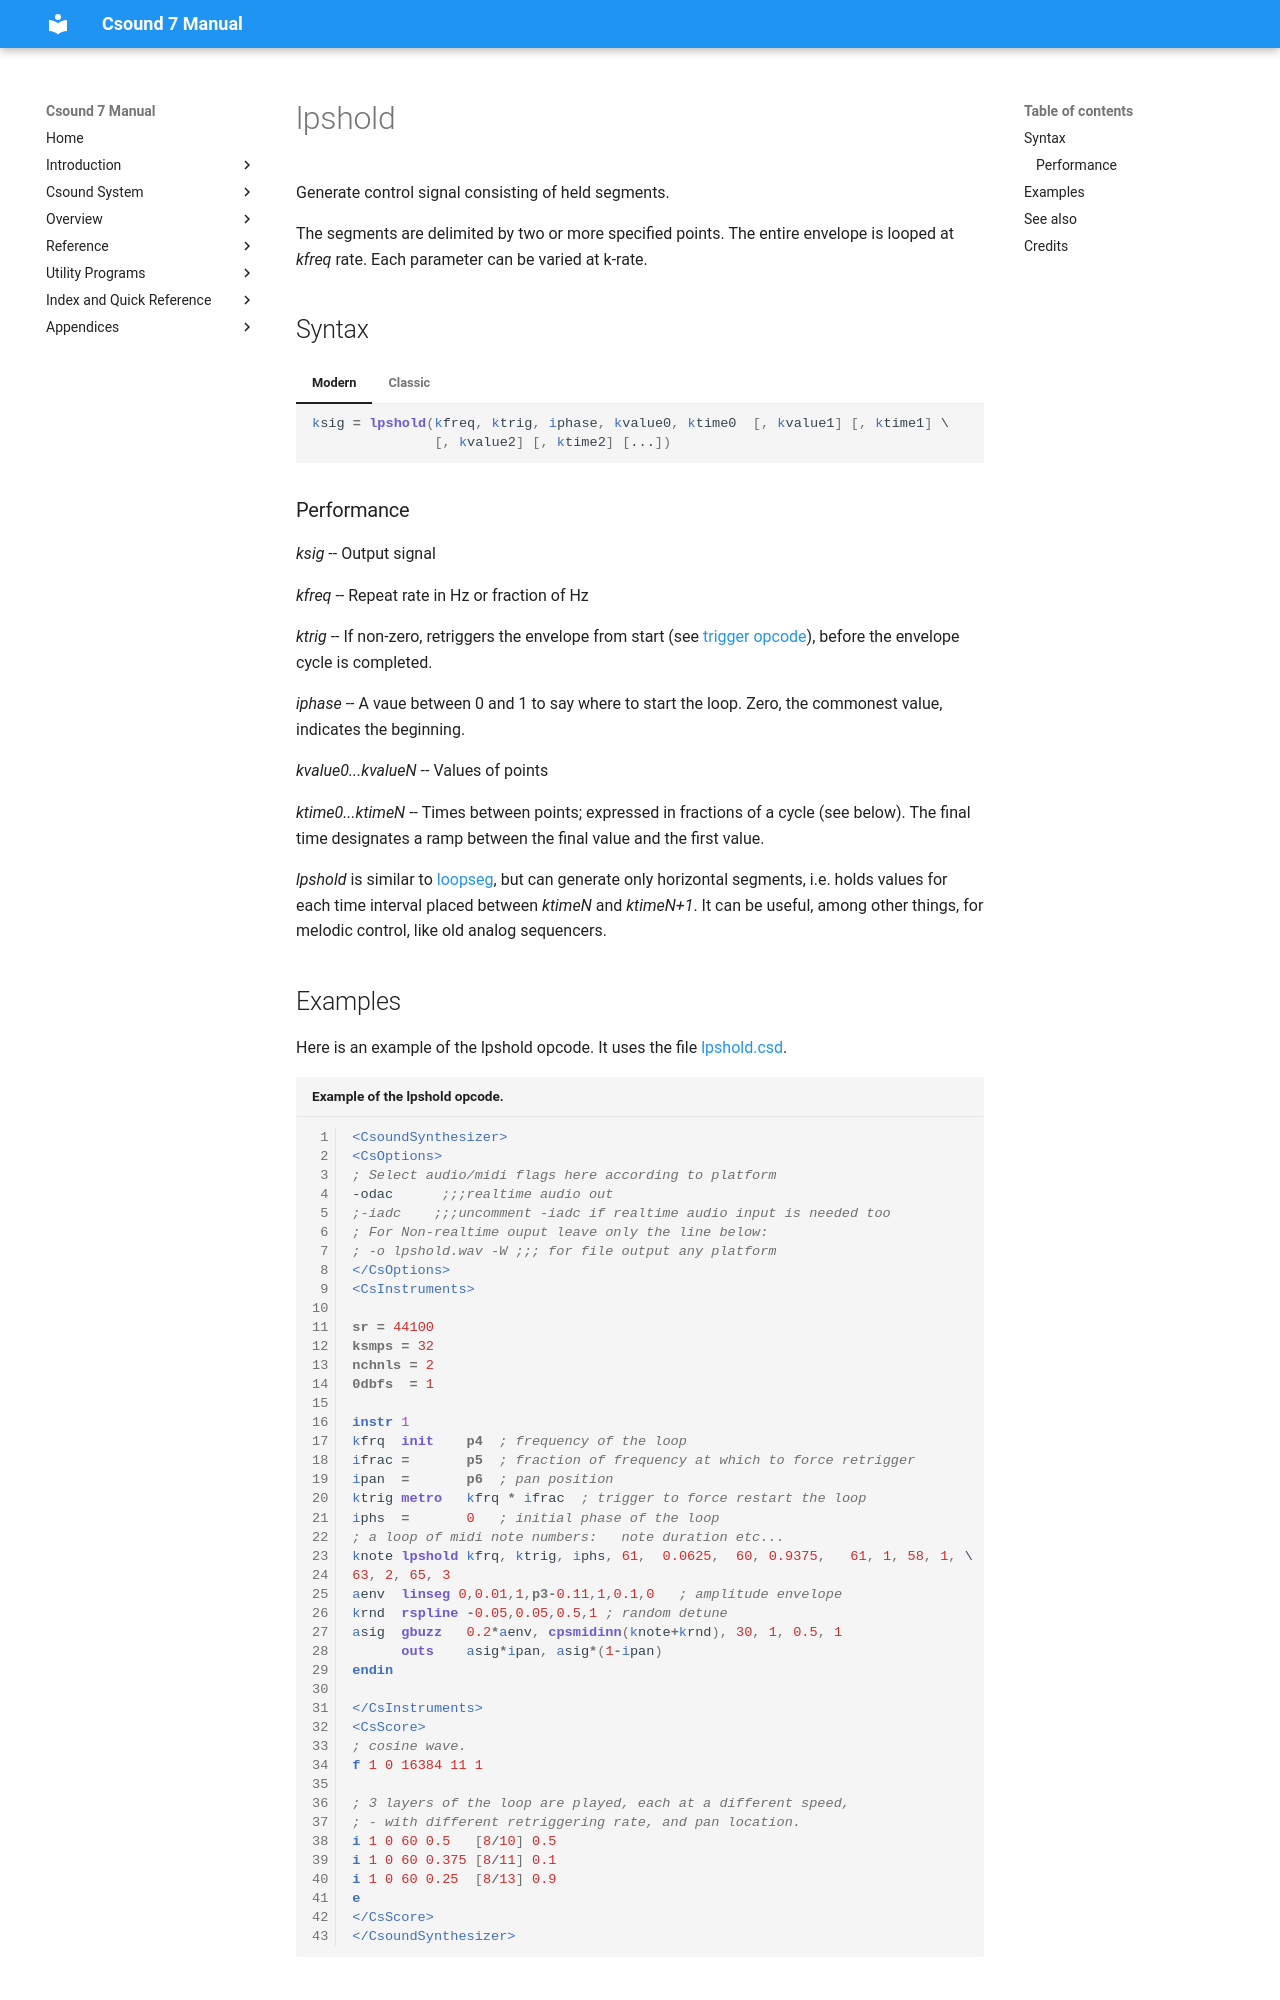

repository: csound/manual · page: opcodes/lpshold/index.html · generator: mkdocs

<!--
id:lpshold
category:Signal Generators:Linear and Exponential Generators
-->
# lpshold
Generate control signal consisting of held segments.

The segments are delimited by two or more specified points. The entire envelope is looped at _kfreq_ rate. Each parameter can be varied at k-rate.

## Syntax
=== "Modern"
    ``` csound-orc
    ksig = lpshold(kfreq, ktrig, iphase, kvalue0, ktime0  [, kvalue1] [, ktime1] \
                   [, kvalue2] [, ktime2] [...])
    ```

=== "Classic"
    ``` csound-orc
    ksig lpshold kfreq, ktrig, iphase, kvalue0, ktime0  [, kvalue1] [, ktime1] \
                 [, kvalue2] [, ktime2] [...]
    ```

### Performance

_ksig_ -- Output signal

_kfreq_ -- Repeat rate in Hz or fraction of Hz

_ktrig_ -- If non-zero, retriggers the envelope from start (see [trigger opcode](../opcodes/trigger.md)), before the envelope cycle is completed.

_iphase_ -- A vaue between 0 and 1 to say where to start the loop.  Zero, the commonest value, indicates the beginning.

_kvalue0...kvalueN_ -- Values of points

_ktime0...ktimeN_ -- Times between points; expressed in fractions of a cycle (see below). The final time designates a ramp between the final value and the first value.

_lpshold_ is similar to [loopseg](../opcodes/loopseg.md), but can generate only horizontal segments, i.e. holds values for each time interval placed between _ktimeN_ and _ktimeN+1_. It can be useful, among other things, for melodic control, like old analog sequencers.
